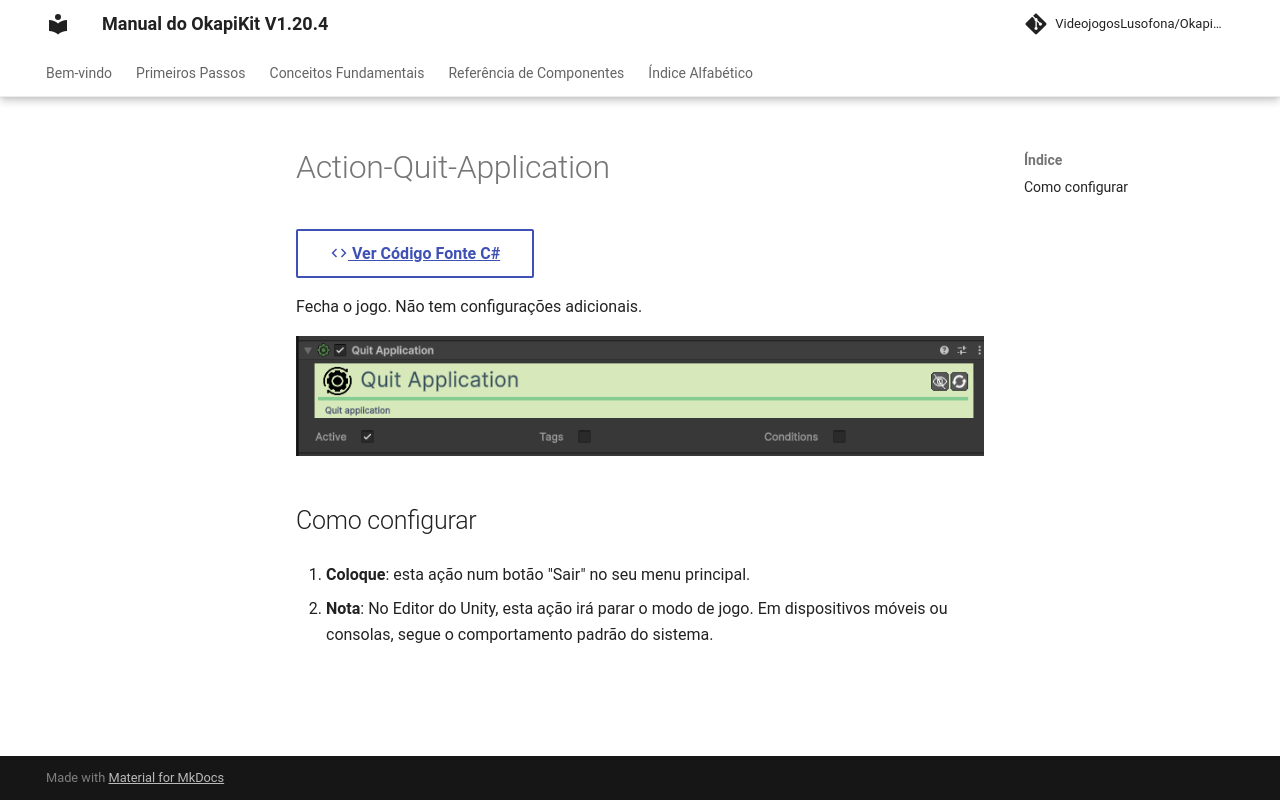

repository: pedrobaratafernandes/okapikit-manual · page: component/action/Action-Quit-Application/index.html · generator: mkdocs

# Action-Quit-Application

[:material-code-tags: Ver Código Fonte C#](https://github.com/VideojogosLusofona/OkapiKit/blob/main/Assets/OkapiKit/Scripts/Actions/ActionQuitApplication.cs){ .md-button }



Fecha o jogo. Não tem configurações adicionais.

![Action Quit Application](../../assets/images/action/Action-Quit-Application.png)

## Como configurar

1. **Coloque**: esta ação num botão "Sair" no seu menu principal.

2. **Nota**: No Editor do Unity, esta ação irá parar o modo de jogo. Em dispositivos móveis ou consolas, segue o comportamento padrão do sistema.
